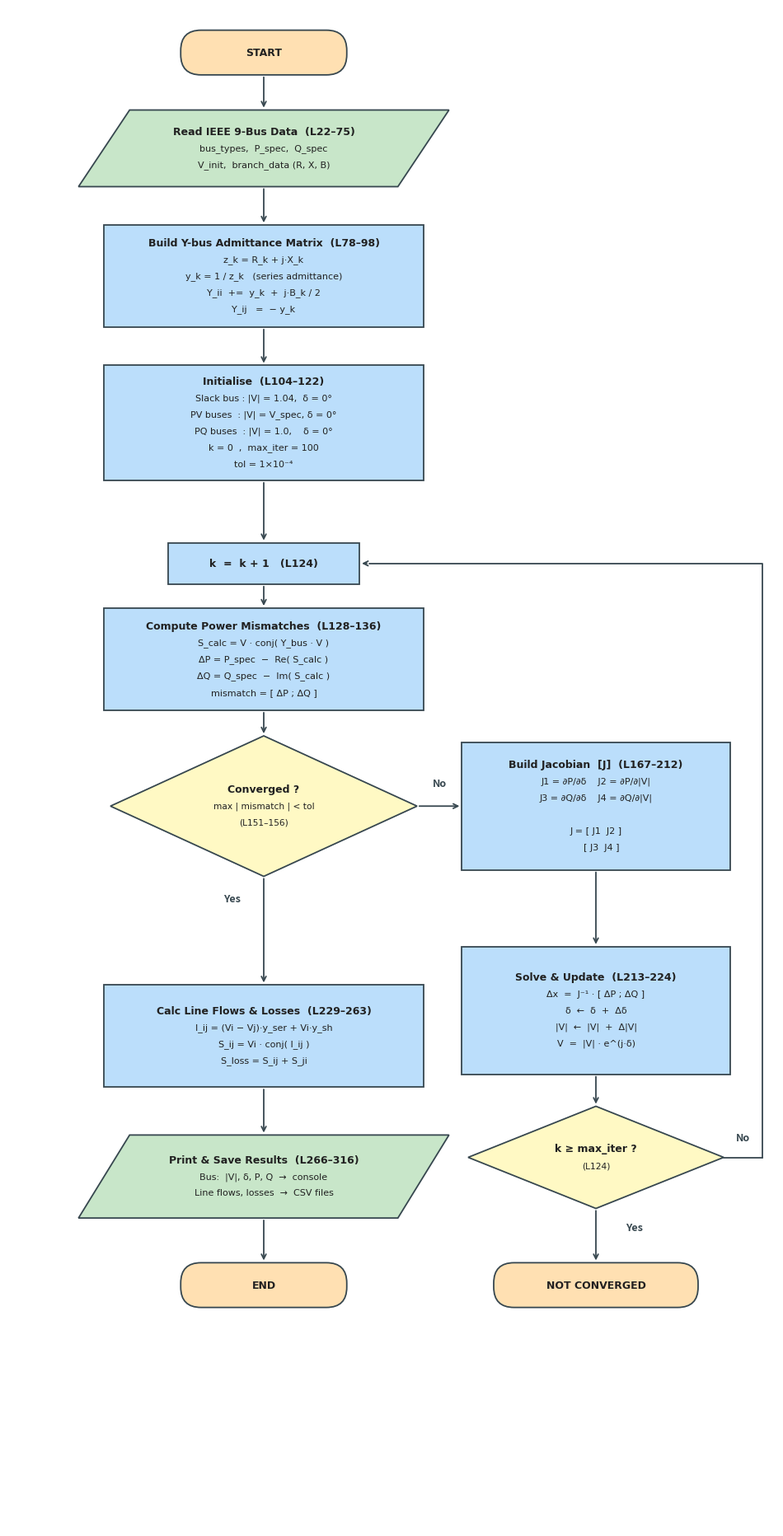

This chart was generated by the following Python code:
"""
Flowchart Generator for E21291_LoadFlow.py  (Newton-Raphson Load Flow)
=====================================================================
Standard Symbols:  Capsule=Terminal, Parallelogram=I/O,
                   Rectangle=Process, Diamond=Decision
"""

import matplotlib
matplotlib.use('Agg')
import matplotlib.pyplot as plt
import matplotlib.patches as patches
import numpy as np
import os

# ── Colour palette ──────────────────────────────────────────────
COL_TERM = '#FFE0B2'   # terminal  (warm peach)
COL_IO   = '#C8E6C9'   # I/O       (soft green)
COL_PROC = '#BBDEFB'   # process   (light blue)
COL_DEC  = '#FFF9C4'   # decision  (pale yellow)
COL_EDGE = '#37474F'   # lines     (dark blue-grey)
COL_BG   = '#FFFFFF'

# ── Typography ──────────────────────────────────────────────────
FONT     = 'Consolas'
FS_BODY  = 8.0
FS_HEAD  = 9.0
FS_YN    = 9.0
LW       = 1.3


# ═══════════════════  Shape primitives  ═════════════════════════

def _text(ax, x, y, txt, fs=FS_BODY, bold=False):
    ax.text(x, y, txt, ha='center', va='center', fontsize=fs,
            fontfamily=FONT, fontweight='bold' if bold else 'normal',
            color='#212121', zorder=5)


def _multiline(ax, cx, cy, lines, h, fs=None):
    """Draw multiple lines of text, vertically centred in height *h*."""
    if fs is None:
        fs = FS_BODY
    n = len(lines)
    gap = min(h / (n + 0.8), 0.26)
    top = cy + (n - 1) * gap / 2
    for i, ln in enumerate(lines):
        _text(ax, cx, top - i * gap, ln,
              fs=FS_HEAD if i == 0 else fs, bold=(i == 0))


def capsule(ax, cx, cy, w, h, label):
    p = patches.FancyBboxPatch(
        (cx - w/2, cy - h/2), w, h,
        boxstyle=f'round,pad=0,rounding_size={h/2.2}',
        fc=COL_TERM, ec=COL_EDGE, lw=LW, zorder=2)
    ax.add_patch(p)
    _text(ax, cx, cy, label, fs=FS_HEAD, bold=True)


def parallelogram(ax, cx, cy, w, h, lines):
    s = 0.40
    verts = [(cx - w/2 + s, cy + h/2),
             (cx + w/2 + s, cy + h/2),
             (cx + w/2 - s, cy - h/2),
             (cx - w/2 - s, cy - h/2)]
    ax.add_patch(patches.Polygon(verts, closed=True,
                 fc=COL_IO, ec=COL_EDGE, lw=LW, zorder=2))
    _multiline(ax, cx, cy, lines, h)


def rectangle(ax, cx, cy, w, h, lines):
    ax.add_patch(patches.Rectangle(
        (cx - w/2, cy - h/2), w, h,
        fc=COL_PROC, ec=COL_EDGE, lw=LW, zorder=2))
    _multiline(ax, cx, cy, lines, h)


def diamond(ax, cx, cy, w, h, lines):
    verts = [(cx, cy + h/2), (cx + w/2, cy),
             (cx, cy - h/2), (cx - w/2, cy)]
    ax.add_patch(patches.Polygon(verts, closed=True,
                 fc=COL_DEC, ec=COL_EDGE, lw=LW, zorder=2))
    _multiline(ax, cx, cy, lines, h, fs=FS_BODY - 0.3)


# ── Connectors ──────────────────────────────────────────────────

def arrow_v(ax, x, y1, y2):
    """Vertical arrow from (x,y1) to (x,y2)."""
    ax.annotate('', xy=(x, y2), xytext=(x, y1),
                arrowprops=dict(arrowstyle='->', lw=LW, color=COL_EDGE))


def arrow_h(ax, x1, y, x2):
    """Horizontal arrow."""
    ax.annotate('', xy=(x2, y), xytext=(x1, y),
                arrowprops=dict(arrowstyle='->', lw=LW, color=COL_EDGE))


def label(ax, x, y, txt):
    ax.text(x, y, txt, fontsize=FS_YN, fontweight='bold', ha='center',
            va='center', color=COL_EDGE,
            bbox=dict(fc='white', ec='none', alpha=0.9, pad=1.5))


# ═══════════════════  MAIN DRAWING  ════════════════════════════

def draw():
    fig, ax = plt.subplots(figsize=(12, 24))
    ax.set_xlim(0, 12)
    ax.set_ylim(-0.3, 23.5)
    ax.set_aspect('equal')
    ax.axis('off')
    fig.patch.set_facecolor(COL_BG)

    # ── Layout constants ────────────────────────
    XL  = 4.0       # left column centre  (main flow)
    XR  = 9.2       # right column centre (iteration branch)
    WL  = 5.0       # left-column block width
    WR  = 4.2       # right-column block width

    # ────────────────────────────────────────────
    #  1.  START
    # ────────────────────────────────────────────
    y1 = 22.8
    capsule(ax, XL, y1, 2.6, 0.7, 'START')

    # ────────────────────────────────────────────
    #  2.  READ DATA  (I/O)
    # ────────────────────────────────────────────
    y2 = 21.3
    parallelogram(ax, XL, y2, WL, 1.2,
        ['Read IEEE 9-Bus Data  (L22\u201375)',
         'bus_types,  P_spec,  Q_spec',
         'V_init,  branch_data (R, X, B)'])

    # ────────────────────────────────────────────
    #  3.  BUILD Y-BUS
    # ────────────────────────────────────────────
    y3 = 19.3
    rectangle(ax, XL, y3, WL, 1.6,
        ['Build Y-bus Admittance Matrix  (L78\u201398)',
         'z_k = R_k + j\u00b7X_k',
         'y_k = 1 / z_k   (series admittance)',
         'Y_ii  +=  y_k  +  j\u00b7B_k / 2',
         'Y_ij   =  \u2212 y_k'])

    # ────────────────────────────────────────────
    #  4.  INITIALISE
    # ────────────────────────────────────────────
    y4 = 17.0
    rectangle(ax, XL, y4, WL, 1.8,
        ['Initialise  (L104\u2013122)',
         'Slack bus : |V| = 1.04,  \u03b4 = 0\u00b0',
         'PV buses  : |V| = V_spec, \u03b4 = 0\u00b0',
         'PQ buses  : |V| = 1.0,    \u03b4 = 0\u00b0',
         'k = 0  ,  max_iter = 100',
         'tol = 1\u00d710\u207b\u2074'])

    # ────────────────────────────────────────────
    #  5.  SET  k = k + 1
    # ────────────────────────────────────────────
    y5 = 14.8
    rectangle(ax, XL, y5, 3.0, 0.65,
        ['k  =  k + 1   (L124)'])

    # ────────────────────────────────────────────
    #  6.  COMPUTE MISMATCHES
    # ────────────────────────────────────────────
    y6 = 13.3
    rectangle(ax, XL, y6, WL, 1.6,
        ['Compute Power Mismatches  (L128\u2013136)',
         'S_calc = V \u00b7 conj( Y_bus \u00b7 V )',
         '\u0394P = P_spec  \u2212  Re( S_calc )',
         '\u0394Q = Q_spec  \u2212  Im( S_calc )',
         'mismatch = [ \u0394P ; \u0394Q ]'])

    # ────────────────────────────────────────────
    #  7.  CONVERGENCE CHECK  (Decision)
    # ────────────────────────────────────────────
    y7 = 11.0
    DW, DH = 4.8, 2.2
    diamond(ax, XL, y7, DW, DH,
        ['Converged ?',
         'max | mismatch | < tol',
         '(L151\u2013156)'])

    # ────────────────────────────────────────────
    #  8.  BUILD JACOBIAN  (branch column)
    # ────────────────────────────────────────────
    y8 = y7
    rectangle(ax, XR, y8, WR, 2.0,
        ['Build Jacobian  [J]  (L167\u2013212)',
         'J1 = \u2202P/\u2202\u03b4    J2 = \u2202P/\u2202|V|',
         'J3 = \u2202Q/\u2202\u03b4    J4 = \u2202Q/\u2202|V|',
         '',
         'J = [ J1  J2 ]',
         '    [ J3  J4 ]'])

    # ────────────────────────────────────────────
    #  9.  SOLVE & UPDATE  (branch column)
    # ────────────────────────────────────────────
    y9 = 7.8
    rectangle(ax, XR, y9, WR, 2.0,
        ['Solve & Update  (L213\u2013224)',
         '\u0394x  =  J\u207b\u00b9 \u00b7 [ \u0394P ; \u0394Q ]',
         '\u03b4  \u2190  \u03b4  +  \u0394\u03b4',
         '|V|  \u2190  |V|  +  \u0394|V|',
         'V  =  |V| \u00b7 e^(j\u00b7\u03b4)'])

    # ────────────────────────────────────────────
    #  10.  k \u2265 max_iter ?  (branch decision)
    # ────────────────────────────────────────────
    y10 = 5.5
    DW2, DH2 = 4.0, 1.6
    diamond(ax, XR, y10, DW2, DH2,
        ['k \u2265 max_iter ?',
         '(L124)'])

    # ────────────────────────────────────────────
    #  11.  CALC LINE FLOWS  (main column)
    # ────────────────────────────────────────────
    y11 = 7.4
    rectangle(ax, XL, y11, WL, 1.6,
        ['Calc Line Flows & Losses  (L229\u2013263)',
         'I_ij = (Vi \u2212 Vj)\u00b7y_ser + Vi\u00b7y_sh',
         'S_ij = Vi \u00b7 conj( I_ij )',
         'S_loss = S_ij + S_ji'])

    # ────────────────────────────────────────────
    #  12.  PRINT & SAVE  (I/O)
    # ────────────────────────────────────────────
    y12 = 5.2
    parallelogram(ax, XL, y12, WL, 1.3,
        ['Print & Save Results  (L266\u2013316)',
         'Bus:  |V|, \u03b4, P, Q  \u2192  console',
         'Line flows, losses  \u2192  CSV files'])

    # ────────────────────────────────────────────
    #  13.  NOT CONVERGED  (terminal)
    # ────────────────────────────────────────────
    y13 = 3.5
    capsule(ax, XR, y13, 3.2, 0.7, 'NOT CONVERGED')

    # ────────────────────────────────────────────
    #  14.  END
    # ────────────────────────────────────────────
    y14 = 3.5
    capsule(ax, XL, y14, 2.6, 0.7, 'END')

    # ═══════════════════════════════════════════
    #  ARROWS — main trunk (left column)
    # ═══════════════════════════════════════════
    arrow_v(ax, XL, y1  - 0.35, y2  + 0.60)    # START → Read Data
    arrow_v(ax, XL, y2  - 0.60, y3  + 0.80)    # Read Data → Y-bus
    arrow_v(ax, XL, y3  - 0.80, y4  + 0.90)    # Y-bus → Init
    arrow_v(ax, XL, y4  - 0.90, y5  + 0.325)   # Init → k=k+1
    arrow_v(ax, XL, y5  - 0.325, y6 + 0.80)    # k=k+1 → Mismatches
    arrow_v(ax, XL, y6  - 0.80, y7  + DH/2)    # Mismatches → Converged?

    # YES — Converged → Line Flows
    arrow_v(ax, XL, y7  - DH/2,  y11 + 0.80)
    label(ax, XL - 0.5, y7 - DH/2 - 0.35, 'Yes')

    # Line Flows → Print
    arrow_v(ax, XL, y11 - 0.80,  y12 + 0.65)

    # Print → END
    arrow_v(ax, XL, y12 - 0.65,  y14 + 0.35)

    # ═══════════════════════════════════════════
    #  ARROWS — branch (right column)
    # ═══════════════════════════════════════════

    # NO — Converged → Jacobian  (horizontal)
    dia_r = XL + DW/2
    jac_l = XR - WR/2
    arrow_h(ax, dia_r, y7,  jac_l)
    label(ax, (dia_r + jac_l)/2, y7 + 0.35, 'No')

    # Jacobian → Solve & Update
    arrow_v(ax, XR, y8  - 1.00, y9  + 1.00)

    # Solve & Update → k ≥ max_iter?
    arrow_v(ax, XR, y9  - 1.00, y10 + DH2/2)

    # NO from k ≥ max_iter → loop back to k=k+1
    # Route: RIGHT from diamond, up to y5 level, left into k=k+1 block
    km_right = XR + DW2/2       # right edge of diamond
    loop_x   = 11.8             # far-right margin for the loop line
    kb_top   = y5               # k=k+1 block y-centre
    kb_right = XL + 1.5         # right edge of k=k+1 block

    ax.plot([km_right, loop_x], [y10, y10],
            color=COL_EDGE, lw=LW, solid_capstyle='round')
    label(ax, km_right + 0.3, y10 + 0.3, 'No')
    ax.plot([loop_x, loop_x, kb_right + 0.15],
            [y10, kb_top, kb_top],
            color=COL_EDGE, lw=LW, solid_capstyle='round')
    arrow_h(ax, kb_right + 0.15, kb_top, kb_right)

    # YES from k ≥ max_iter → NOT CONVERGED
    arrow_v(ax, XR, y10 - DH2/2, y13 + 0.35)
    label(ax, XR + 0.6, y10 - DH2/2 - 0.3, 'Yes')

    # ── Save ────────────────────────────────────
    os.makedirs('Report', exist_ok=True)
    fig.savefig('Report/flowchart.png', bbox_inches='tight',
                dpi=300, facecolor=COL_BG)
    plt.close(fig)
    print('Flowchart saved -> Report/flowchart.png')


if __name__ == '__main__':
    draw()
